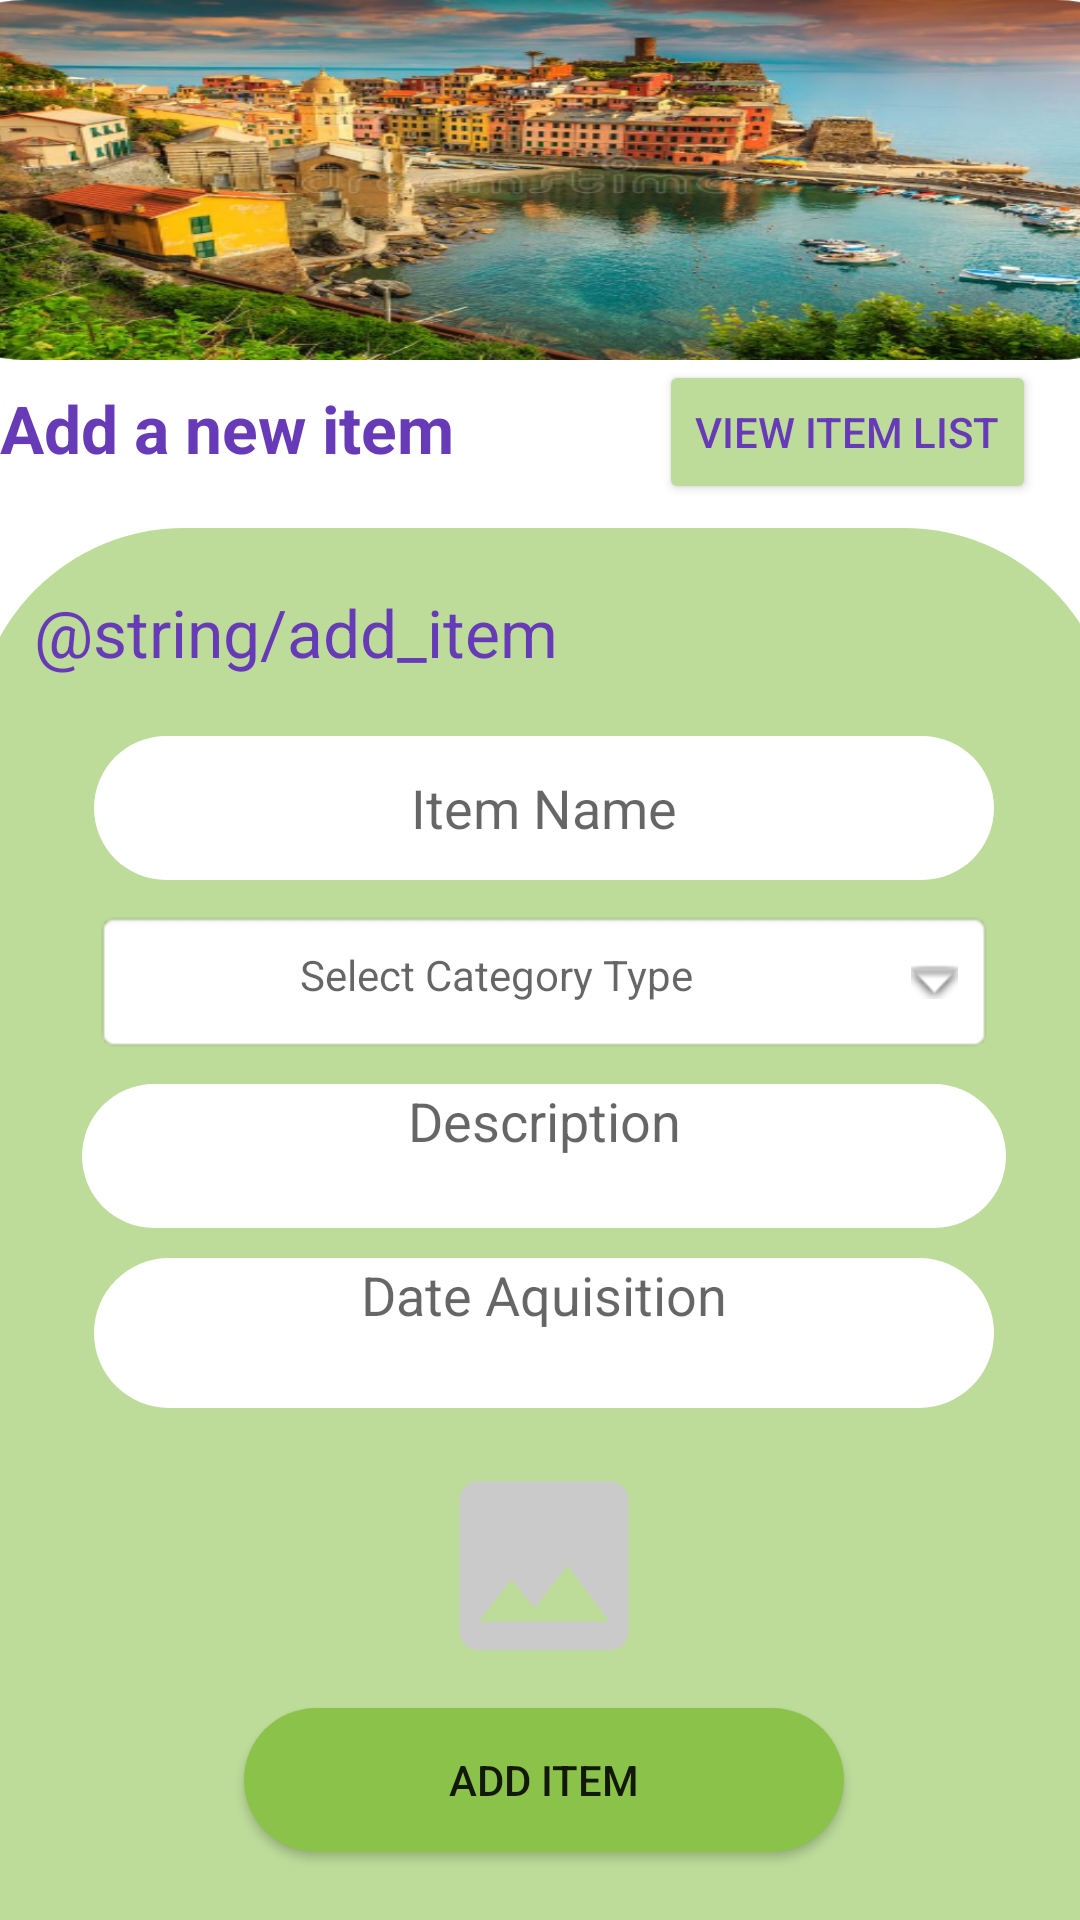

Write the Android layout XML for this screen, with the resource values it uses.
<!-- AndroidManifest.xml: application theme Theme.TravelApp -->
<!-- res/layout/activity_add_item.xml -->
<?xml version="1.0" encoding="utf-8"?>
<androidx.constraintlayout.widget.ConstraintLayout xmlns:android="http://schemas.android.com/apk/res/android"
    xmlns:app="http://schemas.android.com/apk/res-auto"
    xmlns:tools="http://schemas.android.com/tools"
    android:layout_width="match_parent"
    android:layout_height="match_parent"
    tools:context=".AddItemActivity">


    <ImageView
        android:id="@+id/imageView6"
        android:layout_width="390dp"
        android:layout_height="120dp"
        android:scaleType="fitXY"
        app:layout_constraintEnd_toEndOf="parent"
        app:layout_constraintStart_toStartOf="parent"
        app:layout_constraintTop_toTopOf="parent"
        app:srcCompat="@drawable/image_item" />

    <LinearLayout
        android:layout_width="380dp"
        android:layout_height="500dp"
        android:layout_marginTop="56dp"
        android:background="@drawable/rectangle_settings"
        android:backgroundTint="#BDDC9A"
        android:orientation="vertical"
        app:layout_constraintBottom_toBottomOf="parent"
        app:layout_constraintEnd_toEndOf="parent"
        app:layout_constraintHorizontal_bias="0.454"
        app:layout_constraintStart_toStartOf="parent"
        app:layout_constraintTop_toBottomOf="@+id/imageView6"
        app:layout_constraintVertical_bias="0.0">

        <TextView
            android:id="@+id/textView4"
            android:layout_width="match_parent"
            android:layout_height="wrap_content"
            android:layout_margin="20dp"
            android:text="@string/add_item"
            android:textColor="#673AB7"
            android:textSize="22dp" />

        <EditText
            android:id="@+id/editTextItemName"
            android:layout_width="300dp"
            android:layout_height="48dp"
            android:layout_gravity="center_horizontal"
            android:layout_marginBottom="10dp"
            android:background="@drawable/rectangle_settings"
            android:backgroundTint="#FFFFFF"
            android:ems="10"
            android:gravity="center"
            android:hint="Item Name"
            android:inputType="textPersonName" />

        <TextView
            android:id="@+id/textViewDialogChoice"
            android:layout_width="300dp"
            android:layout_height="48dp"
            android:layout_centerInParent="true"
            android:layout_gravity="center"
            android:layout_marginBottom="10dp"
            android:background="@android:drawable/editbox_background"
            android:drawableRight="@android:drawable/arrow_down_float"
            android:drawablePadding="16dp"
            android:ems="10"
            android:gravity="center_horizontal"
            android:hint="Select Category Type"
            android:padding="12dp" />

        <EditText
            android:id="@+id/editTextDescription"
            android:layout_width="308dp"
            android:layout_height="48dp"
            android:layout_gravity="center_horizontal"
            android:layout_marginBottom="10dp"
            android:background="@drawable/rectangle_settings"
            android:backgroundTint="#FFFFFF"
            android:ems="10"
            android:gravity="center_horizontal"
            android:hint="Description"
            android:inputType="textPersonName"
            android:textSize="18sp" />

        <EditText
            android:id="@+id/editTextDateAquired"
            android:layout_width="300dp"
            android:layout_height="50dp"
            android:layout_gravity="center_horizontal"
            android:layout_marginBottom="15dp"
            android:background="@drawable/rectangle_settings"
            android:backgroundTint="#FFFFFF"
            android:ems="10"
            android:gravity="center_horizontal"
            android:hint="Date Aquisition"
            android:inputType="textPersonName" />

        <ImageView
            android:id="@+id/imageViewAddItem2"
            android:layout_width="140dp"
            android:layout_height="75dp"
            android:layout_gravity="center_horizontal"
            android:layout_marginBottom="10dp"
            app:srcCompat="@drawable/ic_baseline_image_24" />

        <Button
            android:id="@+id/buttonAddItem"
            android:layout_width="200dp"
            android:layout_height="wrap_content"
            android:layout_gravity="center_horizontal"
            android:background="@drawable/rectangle_settings"
            android:backgroundTint="#8BC34A"
            android:minHeight="48dp"
            android:text="Add Item" />

    </LinearLayout>

    <TextView
        android:id="@+id/textView27"
        android:layout_width="wrap_content"
        android:layout_height="wrap_content"
        android:layout_marginTop="128dp"
        android:text="Add a new item"
        android:textColor="#673AB7"
        android:textSize="22dp"
        android:textStyle="bold"
        app:layout_constraintEnd_toEndOf="parent"
        app:layout_constraintHorizontal_bias="0.0"
        app:layout_constraintStart_toStartOf="parent"
        app:layout_constraintTop_toTopOf="@+id/imageView6" />

    <Button
        android:id="@+id/button5"
        android:layout_width="wrap_content"
        android:layout_height="wrap_content"
        android:layout_marginTop="120dp"
        android:backgroundTint="#BDDC9A"
        android:text="View item list"
        android:textColor="#673AB7"
        app:layout_constraintEnd_toEndOf="parent"
        app:layout_constraintHorizontal_bias="0.938"
        app:layout_constraintStart_toStartOf="parent"
        app:layout_constraintTop_toTopOf="@+id/imageView6" />


</androidx.constraintlayout.widget.ConstraintLayout>
<!-- resources referenced by this layout -->
<resources>
  <!-- drawable ic_baseline_image_24 (drawable) -->
  <vector android:height="24dp" android:tint="#CBCACA"
      android:viewportHeight="24" android:viewportWidth="24"
      android:width="24dp" xmlns:android="http://schemas.android.com/apk/res/android">
      <path android:fillColor="@android:color/white" android:pathData="M21,19V5c0,-1.1 -0.9,-2 -2,-2H5c-1.1,0 -2,0.9 -2,2v14c0,1.1 0.9,2 2,2h14c1.1,0 2,-0.9 2,-2zM8.5,13.5l2.5,3.01L14.5,12l4.5,6H5l3.5,-4.5z"/>
  </vector>
  <!-- drawable image_item: png bitmap (drawable, 414554 bytes) -->
  <!-- drawable rectangle_settings (drawable) -->
  <?xml version="1.0" encoding="utf-8"?>
  <shape xmlns:android="http://schemas.android.com/apk/res/android">
  
      <solid android:color="#C574D3"
          />
  
  
  
      <corners
          android:radius="70dp"
          />
  </shape>
  <style name="Theme.TravelApp" parent="Theme.MaterialComponents.DayNight.NoActionBar">
          
          <item name="colorPrimary">@color/purple_500</item>
          <item name="colorPrimaryVariant">@color/purple_700</item>
          <item name="colorOnPrimary">@color/white</item>
          
          <item name="colorSecondary">@color/teal_200</item>
          <item name="colorSecondaryVariant">@color/teal_700</item>
          <item name="colorOnSecondary">@color/black</item>
          
          <item name="android:statusBarColor" tools:targetApi="l">?attr/colorOnSecondary</item>
          
      </style>
  <!-- not gathered from this repository: default colours our renderer supplied (Android Studio template values) -->
  <color name="purple_500">#FF6200EE</color>
  <color name="purple_700">#FF3700B3</color>
  <color name="teal_200">#FF03DAC5</color>
  <color name="teal_700">#FF018786</color>
  <color name="black">#FF000000</color>
  <color name="white">#FFFFFFFF</color>
</resources>
